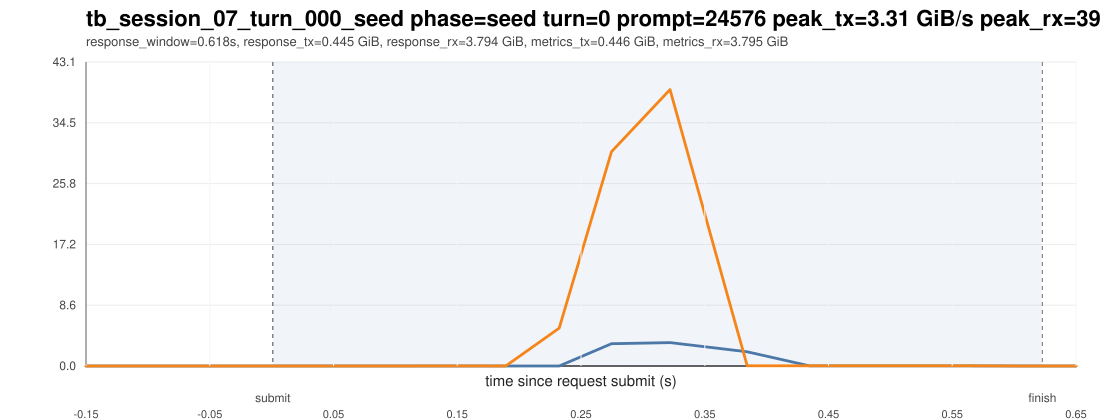

Values plotted in this chart, from the file beside it:
ts_unix_ms, t_since_submit_s, inside_request_window, pcie_tx_GiB_s, pcie_rx_GiB_s, pcie_total_GiB_s, pcie_tx_cum_GiB, pcie_rx_cum_GiB, pcie_total_cum_GiB, gpu_mem_used_GiB, util_gpu_pct, cpu_util_pct
1775016751474, -0.15, 0, 0.000698, 0.000233, 0.000931, 72.08, 219.1, 291.2, 68.91, 0.000000, 0.000000
1775016751516, -0.108, 0, 0.000278, 0.000233, 0.000511, 72.08, 219.1, 291.2, 68.91, 0.000000, 0.1
1775016751558, -0.066, 0, 0.000278, 0.000278, 0.000557, 72.08, 219.1, 291.2, 68.91, 0.000000, 0.1
1775016751600, -0.024, 0, 0.000278, 0.000278, 0.000557, 72.08, 219.1, 291.2, 68.91, 0.000000, 0.3
1775016751642, 0.018, 1, 0.000278, 0.000512, 0.000791, 72.08, 219.1, 291.2, 68.91, 0.000000, 0.4
1775016751685, 0.061, 1, 0.000605, 0.000278, 0.000883, 72.08, 219.1, 291.2, 68.91, 0.000000, 0.000000
1775016751727, 0.103, 1, 0.000278, 0.000233, 0.000511, 72.08, 219.1, 291.2, 68.91, 0.000000, 0.1
1775016751769, 0.145, 1, 0.000651, 0.01057, 0.01122, 72.08, 219.1, 291.2, 68.91, 0.000000, 0.1
1775016751811, 0.187, 1, 0.000278, 0.000233, 0.000511, 72.08, 219.1, 291.2, 68.91, 0.000000, 0.1
1775016751854, 0.23, 1, 0.000278, 5.363, 5.364, 72.08, 219.3, 291.4, 68.91, 0.000000, 0.1
1775016751896, 0.272, 1, 3.158, 30.36, 33.52, 72.23, 220.7, 293, 68.91, 0.000000, 0.4
1775016751943, 0.319, 1, 3.308, 39.15, 42.46, 72.41, 222.9, 295.3, 68.91, 0.000000, 0.4
1775016752005, 0.381, 1, 2.008, 0.02663, 2.035, 72.53, 222.9, 295.4, 68.91, 0.000000, 1
1775016752055, 0.431, 1, 0.008941, 0.02719, 0.03614, 72.53, 222.9, 295.4, 68.91, 9, 0.3
1775016752098, 0.474, 1, 0.008894, 0.02678, 0.03567, 72.53, 222.9, 295.4, 68.91, 9, 0.4
1775016752140, 0.516, 1, 0.009080, 0.02594, 0.03502, 72.53, 222.9, 295.4, 68.91, 9, 0.4
1775016752183, 0.559, 1, 0.009545, 0.02612, 0.03567, 72.53, 222.9, 295.4, 68.91, 9, 0.3
1775016752227, 0.603, 1, 0.005215, 0.000278, 0.005493, 72.53, 222.9, 295.4, 68.91, 9, 0.2
1775016752269, 0.645, 1, 0.000651, 0.000278, 0.000930, 72.53, 222.9, 295.4, 68.91, 99, 0.000000
